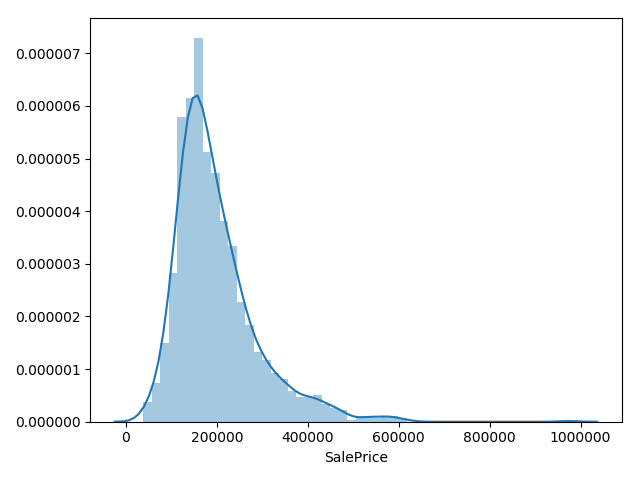

Data behind this chart, as committed beside it:
Id, SalePrice
1461, 144795
1462, 166769
1463, 219132
1464, 228516
1465, 217318
1466, 184891
1467, 189288
1468, 176754
1469, 210617
1470, 131653
1471, 186994
1472, 105470
1473, 107356
1474, 156495
1475, 111520
1476, 409157
1477, 273235
1478, 328830
1479, 324889
1480, 547247
1481, 382586
1482, 228187
1483, 205373
1484, 175792
1485, 205465
1486, 212748
1487, 397756
1488, 246739
1489, 220384
1490, 279915
1491, 213768
1492, 120810
1493, 163128
1494, 368469
1495, 342051
1496, 261142
1497, 203020
1498, 199744
1499, 165605
1500, 168873
1501, 206385
1502, 153885
1503, 344896
1504, 277264
1505, 264885
1506, 225971
1507, 295754
1508, 243173
1509, 182504
1510, 172094
1511, 189668
1512, 194990
1513, 161875
1514, 284720
1515, 212464
1516, 165860
1517, 179353
1518, 145584
1519, 221711
1520, 149874
... 1,399 more rows
